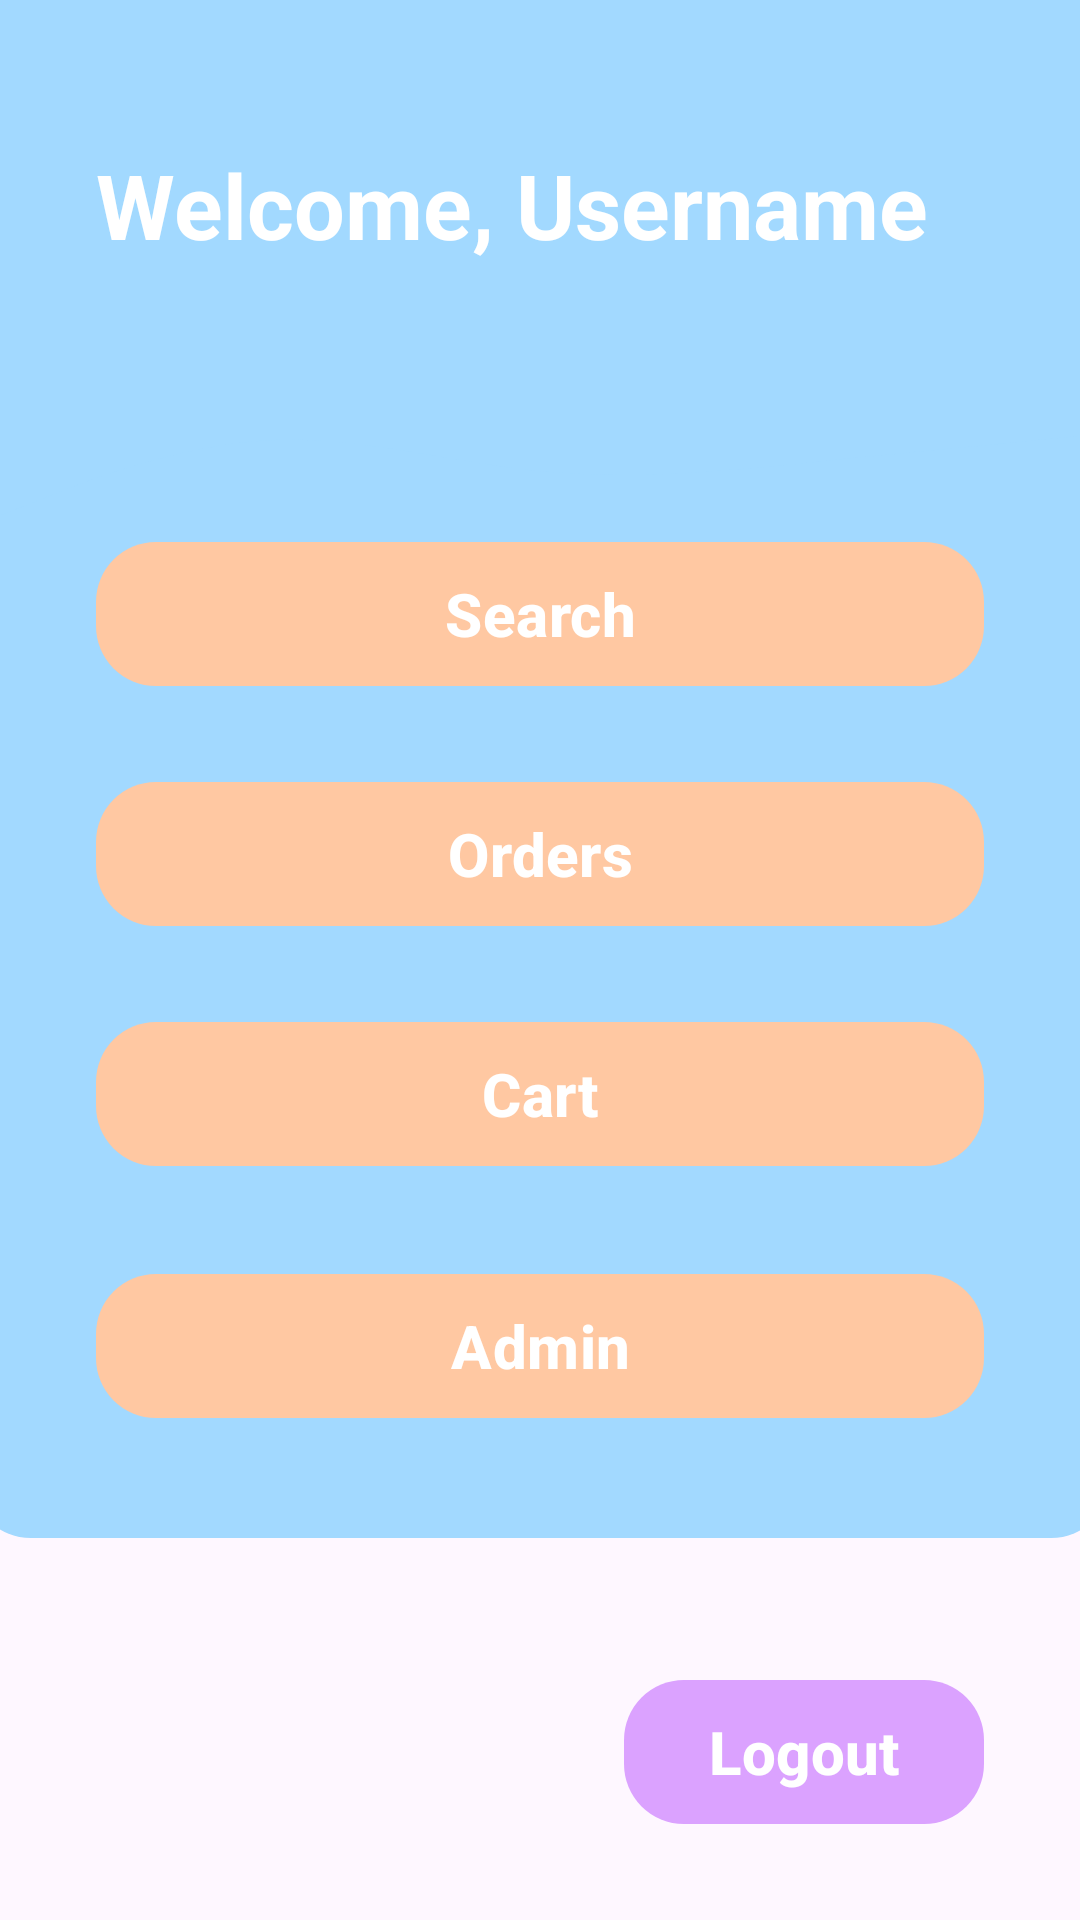

Here is an Android app screen rendered from its layout file. Give the layout XML and the strings, colors and styles it references.
<!-- AndroidManifest.xml: application theme Theme.Project02_ -->
<!-- res/layout/activity_landing_page.xml -->
<?xml version="1.0" encoding="utf-8"?>
<androidx.constraintlayout.widget.ConstraintLayout xmlns:android="http://schemas.android.com/apk/res/android"
    xmlns:app="http://schemas.android.com/apk/res-auto"
    xmlns:tools="http://schemas.android.com/tools"
    android:id="@+id/main"
    android:layout_width="match_parent"
    android:layout_height="match_parent"
    tools:context=".LandingPage">

    <View
        android:id="@+id/view2"
        android:layout_width="match_parent"
        android:layout_height="140dp"
        android:background="#A2D9FF"
        app:layout_constraintTop_toTopOf="parent" />

    <View
        android:id="@+id/view"
        android:layout_width="380dp"
        android:layout_height="370dp"
        android:background="@drawable/rounded_corners_sepcific"
        app:layout_constraintBottom_toBottomOf="parent"
        app:layout_constraintEnd_toEndOf="parent"
        app:layout_constraintHorizontal_bias="0.516"
        app:layout_constraintStart_toStartOf="parent"
        app:layout_constraintTop_toTopOf="parent"
        app:layout_constraintVertical_bias="0.529" />

    <ImageView
        android:id="@+id/waveImageView"
        android:layout_width="match_parent"
        android:layout_height="300dp"
        android:src="@drawable/wave"
        app:layout_constraintBottom_toBottomOf="parent"
        app:layout_constraintTop_toTopOf="parent"
        app:layout_constraintVertical_bias="0.0"
        tools:layout_editor_absoluteX="0dp" />

    <TextView
        android:id="@+id/usernameTextView"
        android:layout_width="wrap_content"
        android:layout_height="wrap_content"
        android:layout_marginStart="32dp"
        android:layout_marginTop="48dp"
        android:text="Welcome, Username"
        android:textColor="@color/white"
        android:textSize="30sp"
        android:textStyle="bold"
        app:layout_constraintStart_toStartOf="parent"
        app:layout_constraintTop_toTopOf="parent" />

    <com.google.android.material.button.MaterialButton
        android:id="@+id/searchButton"
        android:layout_width="0dp"
        android:layout_height="wrap_content"
        android:layout_marginStart="32dp"
        android:layout_marginEnd="32dp"
        android:background="@drawable/rounded_conrner_button_landing"
        android:elevation="4dp"
        android:text="Search"
        app:elevation="14dp"
        android:textColor="@color/white"
        android:textStyle="bold"
        android:textSize="20sp"
        android:fontFamily="sans-serif-medium"
        app:backgroundTint="@null"
        app:cornerRadius="20dp"
        app:layout_constraintBottom_toBottomOf="@+id/view"
        app:layout_constraintEnd_toEndOf="parent"
        app:layout_constraintHorizontal_bias="0.0"
        app:layout_constraintStart_toStartOf="parent"
        app:layout_constraintTop_toTopOf="@+id/view"
        app:layout_constraintVertical_bias="0.118" />

    <com.google.android.material.button.MaterialButton
        android:id="@+id/cartButton"
        android:layout_width="0dp"
        android:layout_height="wrap_content"
        android:layout_marginStart="32dp"
        android:layout_marginTop="32dp"
        android:layout_marginEnd="32dp"
        android:background="@drawable/rounded_conrner_button_landing"
        android:text="Cart"
        android:textColor="@color/white"
        android:textStyle="bold"
        android:textSize="20sp"
        app:backgroundTint="@null"
        app:cornerRadius="20dp"
        app:layout_constraintEnd_toEndOf="parent"
        app:layout_constraintHorizontal_bias="0.0"
        app:layout_constraintStart_toStartOf="parent"
        app:layout_constraintTop_toBottomOf="@id/ordersButton" />

    <com.google.android.material.button.MaterialButton
        android:id="@+id/adminButton"
        android:layout_width="0dp"
        android:layout_height="wrap_content"
        android:layout_marginStart="32dp"
        android:layout_marginTop="36dp"
        android:layout_marginEnd="32dp"
        android:background="@drawable/rounded_conrner_button_landing"
        android:text="Admin"
        android:textColor="@color/white"
        android:textStyle="bold"
        android:textSize="20sp"
        app:backgroundTint="@null"
        app:layout_constraintEnd_toEndOf="parent"
        app:layout_constraintHorizontal_bias="0.0"
        app:layout_constraintStart_toStartOf="parent"
        app:layout_constraintTop_toBottomOf="@id/cartButton" />

    <com.google.android.material.button.MaterialButton
        android:id="@+id/ordersButton"
        android:layout_width="0dp"
        android:layout_height="wrap_content"
        android:layout_marginStart="32dp"
        android:layout_marginTop="32dp"
        android:layout_marginEnd="32dp"
        android:background="@drawable/rounded_conrner_button_landing"
        android:text="Orders"
        android:textSize="20sp"
        android:textColor="@color/white"
        android:textStyle="bold"
        app:backgroundTint="@null"
        app:cornerRadius="20dp"
        app:layout_constraintEnd_toEndOf="parent"
        app:layout_constraintHorizontal_bias="0.0"
        app:layout_constraintStart_toStartOf="parent"
        app:layout_constraintTop_toBottomOf="@id/searchButton" />

    <com.google.android.material.button.MaterialButton
        android:id="@+id/logoutButton"
        android:layout_width="120dp"
        android:layout_height="wrap_content"
        android:layout_marginStart="32dp"
        android:textSize="20sp"
        android:layout_marginEnd="32dp"
        android:textStyle="bold"
        android:layout_marginBottom="32dp"
        android:background="@drawable/corner_log_out"
        app:backgroundTint="@null"
        android:text="Logout"
        android:textColor="@android:color/white"
        app:cornerRadius="20dp"
        app:layout_constraintBottom_toBottomOf="parent"
        app:layout_constraintEnd_toEndOf="parent"
        app:layout_constraintHorizontal_bias="1.0"
        app:layout_constraintStart_toStartOf="parent"
        app:layout_constraintTop_toTopOf="parent"
        app:layout_constraintVertical_bias="1.0" />

</androidx.constraintlayout.widget.ConstraintLayout>
<!-- resources referenced by this layout -->
<resources>
  <color name="white">#FFFFFFFF</color>
  <!-- drawable corner_log_out (drawable) -->
  <?xml version="1.0" encoding="utf-8"?>
  <shape xmlns:android="http://schemas.android.com/apk/res/android"
      android:shape="rectangle">
      <solid android:color="#dba2ff"/>
      
      <corners android:radius="20dp"/> 
  </shape>
  <!-- drawable rounded_conrner_button_landing (drawable) -->
  <?xml version="1.0" encoding="utf-8"?>
  <shape xmlns:android="http://schemas.android.com/apk/res/android"
      android:shape="rectangle">
      <solid android:color="#ffc8a2"/>
  
      <corners android:radius="20dp"/> 
  </shape>
  <!-- drawable rounded_corners_sepcific (drawable) -->
  <?xml version="1.0" encoding="utf-8"?>
  <shape xmlns:android="http://schemas.android.com/apk/res/android"
      android:shape="rectangle">
      <solid android:color="#a2d9ff"/>
      <corners android:radius="20dp"/> 
  </shape>
  <!-- drawable wave (drawable) -->
  <vector xmlns:android="http://schemas.android.com/apk/res/android"
      android:width="1440dp"
      android:height="320dp"
      android:viewportWidth="1440"
      android:viewportHeight="290">
    <path
        android:pathData="M0,224L60,202.7C120,181 240,139 360,133.3C480,128 600,160 720,170.7C840,181 960,171 1080,160C1200,149 1320,139 1380,133.3L1440,128L1440,0L1380,0C1320,0 1200,0 1080,0C960,0 840,0 720,0C600,0 480,0 360,0C240,0 120,0 60,0L0,0Z"
        android:fillColor="#A2D9FF"/>
  </vector>
  <style name="Theme.Project02_" parent="Base.Theme.Project02_" />
  <style name="Base.Theme.Project02_" parent="Theme.Material3.DayNight.NoActionBar">
          
          
      </style>
</resources>
